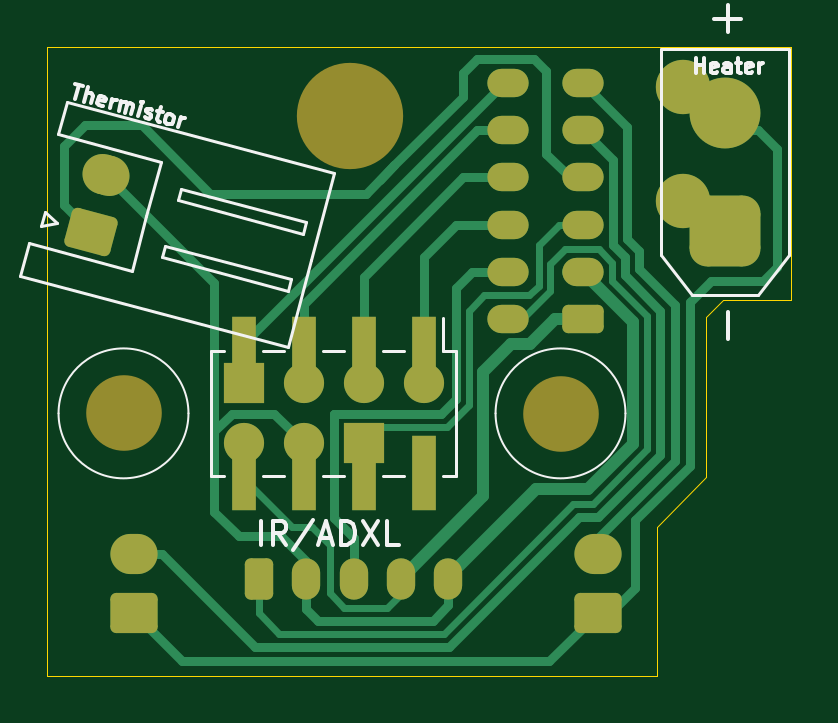
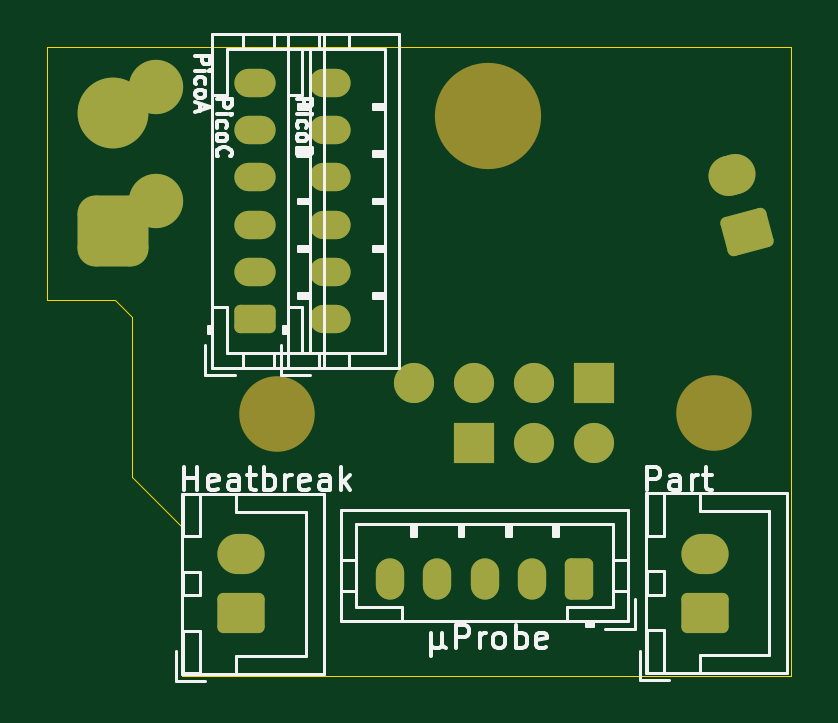
Circuit board: 9 layer files. Board 31.5 x 26.6 mm.
- bottom_copper: Toolhead PCB-B_Cu.gbr (4851 bytes)
- bottom_mask: Toolhead PCB-B_Mask.gbr (3383 bytes)
- paste: Toolhead PCB-B_Paste.gbr (454 bytes)
- bottom_silk: Toolhead PCB-B_Silkscreen.gbr (26054 bytes)
- outline: Toolhead PCB-Edge_Cuts.gbr (732 bytes)
- top_copper: Toolhead PCB-F_Cu.gbr (13236 bytes)
- top_mask: Toolhead PCB-F_Mask.gbr (3661 bytes)
- paste: Toolhead PCB-F_Paste.gbr (704 bytes)
- top_silk: Toolhead PCB-F_Silkscreen.gbr (11452 bytes)

=== bottom_copper: Toolhead PCB-B_Cu.gbr (4851 bytes, source withheld) ===
=== bottom_mask: Toolhead PCB-B_Mask.gbr (3383 bytes, source withheld) ===
=== paste: Toolhead PCB-B_Paste.gbr ===
%TF.GenerationSoftware,KiCad,Pcbnew,9.0.4*%
%TF.CreationDate,2025-09-30T21:06:53-07:00*%
%TF.ProjectId,Toolhead PCB,546f6f6c-6865-4616-9420-5043422e6b69,0.5*%
%TF.SameCoordinates,Original*%
%TF.FileFunction,Paste,Bot*%
%TF.FilePolarity,Positive*%
%FSLAX46Y46*%
G04 Gerber Fmt 4.6, Leading zero omitted, Abs format (unit mm)*
G04 Created by KiCad (PCBNEW 9.0.4) date 2025-09-30 21:06:53*
%MOMM*%
%LPD*%
G01*
G04 APERTURE LIST*
G04 APERTURE END LIST*
M02*

=== bottom_silk: Toolhead PCB-B_Silkscreen.gbr (26054 bytes, source omitted) ===
=== outline: Toolhead PCB-Edge_Cuts.gbr ===
%TF.GenerationSoftware,KiCad,Pcbnew,9.0.4*%
%TF.CreationDate,2025-09-30T21:06:53-07:00*%
%TF.ProjectId,Toolhead PCB,546f6f6c-6865-4616-9420-5043422e6b69,0.5*%
%TF.SameCoordinates,Original*%
%TF.FileFunction,Profile,NP*%
%FSLAX46Y46*%
G04 Gerber Fmt 4.6, Leading zero omitted, Abs format (unit mm)*
G04 Created by KiCad (PCBNEW 9.0.4) date 2025-09-30 21:06:53*
%MOMM*%
%LPD*%
G01*
G04 APERTURE LIST*
%TA.AperFunction,Profile*%
%ADD10C,0.050000*%
%TD*%
G04 APERTURE END LIST*
D10*
X130379416Y-57200000D02*
X127500000Y-57200000D01*
X126800000Y-57900000D01*
X126800000Y-64700000D01*
X124700000Y-66800000D01*
X124700000Y-73100000D01*
X98900000Y-73100000D01*
X98900000Y-46500000D01*
X130379416Y-46500000D01*
X130379416Y-57200000D01*
M02*

=== top_copper: Toolhead PCB-F_Cu.gbr (13236 bytes, source omitted) ===
=== top_mask: Toolhead PCB-F_Mask.gbr (3661 bytes, source withheld) ===
=== paste: Toolhead PCB-F_Paste.gbr ===
%TF.GenerationSoftware,KiCad,Pcbnew,9.0.4*%
%TF.CreationDate,2025-09-30T21:06:53-07:00*%
%TF.ProjectId,Toolhead PCB,546f6f6c-6865-4616-9420-5043422e6b69,0.5*%
%TF.SameCoordinates,Original*%
%TF.FileFunction,Paste,Top*%
%TF.FilePolarity,Positive*%
%FSLAX46Y46*%
G04 Gerber Fmt 4.6, Leading zero omitted, Abs format (unit mm)*
G04 Created by KiCad (PCBNEW 9.0.4) date 2025-09-30 21:06:53*
%MOMM*%
%LPD*%
G01*
G04 APERTURE LIST*
%ADD10R,1.000000X3.150000*%
G04 APERTURE END LIST*
D10*
%TO.C,J8*%
X114829416Y-64530000D03*
X112289416Y-64530000D03*
X109749416Y-64530000D03*
X107209416Y-64530000D03*
X107209416Y-59480000D03*
X109749416Y-59480000D03*
X112289416Y-59480000D03*
X114829416Y-59480000D03*
%TD*%
M02*

=== top_silk: Toolhead PCB-F_Silkscreen.gbr (11452 bytes, source omitted) ===
